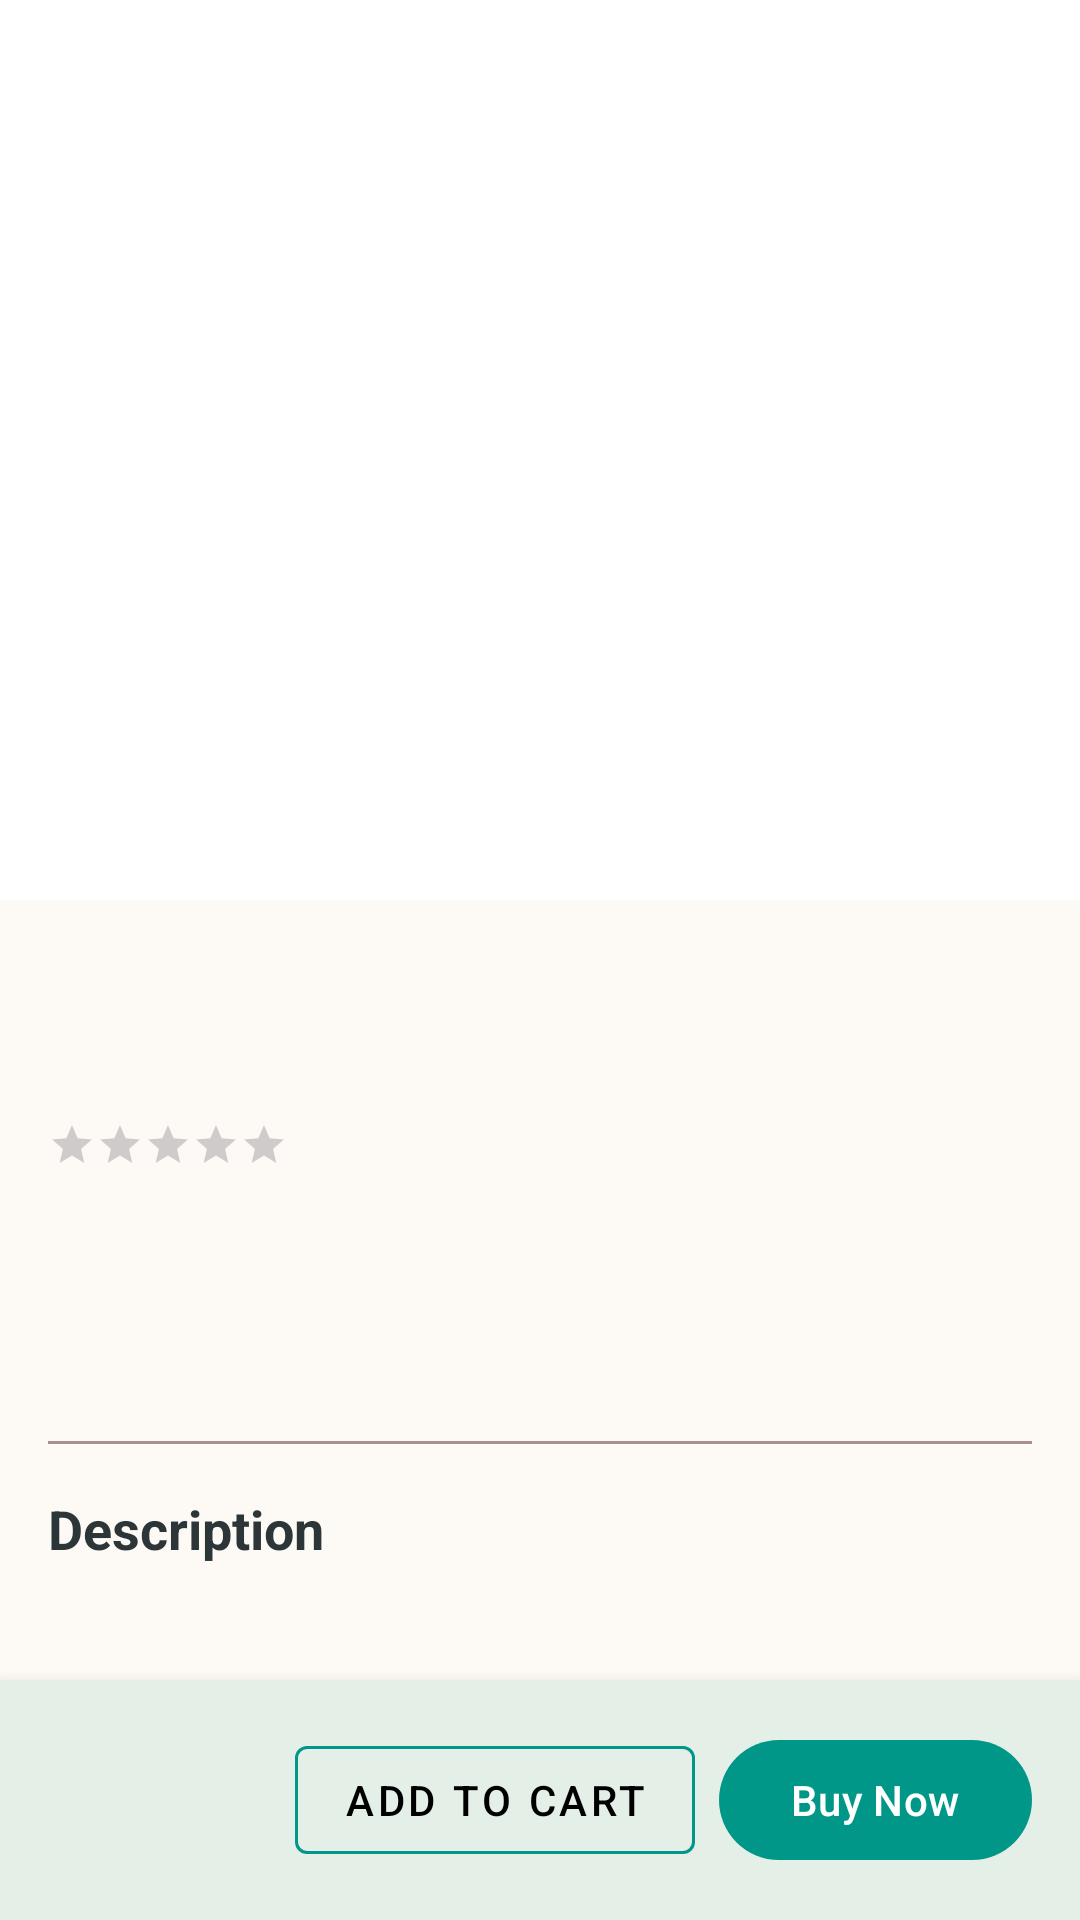

Android layout source for this screen:
<!-- AndroidManifest.xml: application theme Theme.Leafy -->
<!-- res/layout/activity_plant_details.xml -->
<?xml version="1.0" encoding="utf-8"?>
<androidx.coordinatorlayout.widget.CoordinatorLayout xmlns:android="http://schemas.android.com/apk/res/android"
    xmlns:app="http://schemas.android.com/apk/res-auto"
    android:layout_width="match_parent"
    android:layout_height="match_parent"
    android:background="@color/colorBackground">

    <com.google.android.material.appbar.AppBarLayout
        android:id="@+id/appBarLayout"
        android:layout_width="match_parent"
        android:layout_height="wrap_content"
        android:background="@android:color/transparent"
        app:elevation="0dp">

        <com.google.android.material.appbar.CollapsingToolbarLayout
            android:layout_width="match_parent"
            android:layout_height="wrap_content"
            app:layout_scrollFlags="scroll|exitUntilCollapsed">

            <FrameLayout
                android:layout_width="match_parent"
                android:layout_height="300dp">


                <View
                    android:layout_width="match_parent"
                    android:layout_height="match_parent"
                    android:background="@color/background" />


                <ImageView
                    android:id="@+id/plantImageView"
                    android:layout_width="match_parent"
                    android:layout_height="match_parent"
                    android:scaleType="centerCrop"
                    android:visibility="visible" />


            </FrameLayout>

            <androidx.appcompat.widget.Toolbar
                android:id="@+id/toolbar"
                android:layout_width="match_parent"
                android:layout_height="?attr/actionBarSize"
                android:background="@android:color/transparent"
                app:layout_collapseMode="pin"
                app:navigationIcon="@drawable/ic_back" />

        </com.google.android.material.appbar.CollapsingToolbarLayout>
    </com.google.android.material.appbar.AppBarLayout>

    <androidx.core.widget.NestedScrollView
        android:layout_width="match_parent"
        android:layout_height="match_parent"
        app:layout_behavior="@string/appbar_scrolling_view_behavior">

        <LinearLayout
            android:layout_width="match_parent"
            android:layout_height="wrap_content"
            android:orientation="vertical"
            android:padding="16dp">


            <TextView
                android:id="@+id/plantNameTextView"
                android:layout_width="wrap_content"
                android:layout_height="wrap_content"
                android:layout_marginTop="16dp"
                android:textColor="@color/colorTextPrimary"
                android:textSize="24sp"
                android:textStyle="bold" />

            <LinearLayout
                android:layout_width="match_parent"
                android:layout_height="wrap_content"
                android:layout_marginTop="8dp"
                android:gravity="center_vertical"
                android:orientation="horizontal">

                <RatingBar
                    android:id="@+id/plantRatingBar"
                    style="?android:attr/ratingBarStyleSmall"
                    android:layout_width="wrap_content"
                    android:layout_height="wrap_content"
                    android:numStars="5"
                    android:progressTint="@color/black" />

                <TextView
                    android:id="@+id/ratingText"
                    android:layout_width="wrap_content"
                    android:layout_height="wrap_content"
                    android:layout_marginStart="8dp"
                    android:textColor="@color/colorTextSecondary"
                    android:textSize="14sp" />

            </LinearLayout>

            <TextView
                android:id="@+id/plantTypeText"
                android:layout_width="wrap_content"
                android:layout_height="wrap_content"
                android:layout_marginTop="8dp"
                android:textColor="@color/colorTextSecondary"
                android:textSize="14sp" />

            <TextView
                android:id="@+id/plantPotText"
                android:layout_width="wrap_content"
                android:layout_height="wrap_content"
                android:layout_marginTop="4dp"
                android:textColor="@color/colorTextSecondary"
                android:textSize="14sp" />

            <TextView
                android:id="@+id/careLevelText"
                android:layout_width="wrap_content"
                android:layout_height="wrap_content"
                android:layout_marginTop="4dp"
                android:textColor="@color/colorTextSecondary"
                android:textSize="14sp" />

            <View
                android:layout_width="match_parent"
                android:layout_height="1dp"
                android:layout_marginTop="16dp"
                android:background="#AB8F8F" />

            <TextView
                android:layout_width="wrap_content"
                android:layout_height="wrap_content"
                android:layout_marginTop="16dp"
                android:text="Description"
                android:textColor="@color/colorTextPrimary"
                android:textSize="18sp"
                android:textStyle="bold" />

            <TextView
                android:id="@+id/plantDescriptionTextView"
                android:layout_width="match_parent"
                android:layout_height="wrap_content"
                android:layout_marginTop="8dp"
                android:textColor="@color/colorTextSecondary"
                android:textSize="14sp" />

            <View
                android:layout_width="match_parent"
                android:layout_height="1dp"
                android:layout_marginTop="16dp"
                android:background="@color/colorDivider" />

            <LinearLayout
                android:layout_width="match_parent"
                android:layout_height="wrap_content"
                android:layout_marginTop="16dp"
                android:gravity="center_vertical"
                android:orientation="horizontal">

                <TextView
                    android:layout_width="wrap_content"
                    android:layout_height="wrap_content"
                    android:text="Quantity"
                    android:textColor="@color/colorTextPrimary"
                    android:textSize="16sp" />

                <Space
                    android:layout_width="16dp"
                    android:layout_height="wrap_content" />

                <ImageButton
                    android:id="@+id/decreaseQuantityButton"
                    android:layout_width="36dp"
                    android:layout_height="36dp"
                    android:background="?attr/selectableItemBackgroundBorderless"
                    android:src="@drawable/ic_remove"
                    app:tint="@color/colorPrimary" />

                <TextView
                    android:id="@+id/quantityTextView"
                    android:layout_width="48dp"
                    android:layout_height="wrap_content"
                    android:gravity="center"
                    android:textColor="#000000"
                    android:textSize="16sp"
                    android:textStyle="bold" />

                <ImageButton
                    android:id="@+id/increaseQuantityButton"
                    android:layout_width="36dp"
                    android:layout_height="36dp"
                    android:background="?attr/selectableItemBackgroundBorderless"
                    android:src="@drawable/ic_add"
                    app:tint="@color/colorPrimary" />

            </LinearLayout>

            <View
                android:layout_width="match_parent"
                android:layout_height="1dp"
                android:layout_marginTop="16dp"
                android:background="@color/colorDivider" />

        </LinearLayout>

    </androidx.core.widget.NestedScrollView>

    <LinearLayout
        android:layout_width="match_parent"
        android:layout_height="wrap_content"
        android:layout_gravity="bottom"
        android:background="@color/colorCardBackground"
        android:elevation="8dp"
        android:orientation="horizontal"
        android:padding="16dp">


        <Space
            android:layout_width="8dp"
            android:layout_height="wrap_content" />

        <LinearLayout
            android:layout_width="0dp"
            android:layout_height="wrap_content"
            android:layout_weight="1"
            android:orientation="vertical">

            <TextView
                android:id="@+id/plantPriceTextView"
                android:layout_width="wrap_content"
                android:layout_height="wrap_content"
                android:textColor="@color/black"
                android:textSize="20sp"
                android:textStyle="bold" />

        </LinearLayout>

        <com.google.android.material.button.MaterialButton
            android:id="@+id/addToCartButton"
            style="@style/Widget.MaterialComponents.Button.OutlinedButton"
            android:layout_width="wrap_content"
            android:layout_height="wrap_content"
            android:layout_marginEnd="8dp"
            android:text="Add to Cart"
            android:textColor="#000000"
            app:strokeColor="#009688" />

        <com.google.android.material.button.MaterialButton
            android:id="@+id/buyNowButton"
            android:layout_width="wrap_content"
            android:layout_height="wrap_content"
            android:text="Buy Now"
            android:textColor="@color/colorTextLight"
            app:backgroundTint="#009688" />

    </LinearLayout>

</androidx.coordinatorlayout.widget.CoordinatorLayout>
<!-- resources referenced by this layout -->
<resources>
  <color name="background">#FFFFFF</color>
  <color name="black">#FF000000</color>
  <color name="colorBackground">#FDFAF6</color>
  <color name="colorCardBackground">#E4EFE7</color>
  <color name="colorDivider">#EEEEEE</color>
  <color name="colorPrimary">#99BC85</color>
  <color name="colorTextLight">#FFFFFF</color>
  <color name="colorTextPrimary">#2C3639</color>
  <color name="colorTextSecondary">#616161</color>
  <!-- drawable ic_add (drawable) -->
  <vector xmlns:android="http://schemas.android.com/apk/res/android"
      android:width="24dp"
      android:height="24dp"
      android:viewportWidth="24"
      android:viewportHeight="24">
      <path
          android:fillColor="#000000"
          android:pathData="M19 13H13v6h-2v-6H5v-2h6V5h2v6h6v2z"/>
  </vector>
  <!-- drawable ic_back (drawable) -->
  <?xml version="1.0" encoding="utf-8"?>
  <vector xmlns:android="http://schemas.android.com/apk/res/android"
      android:width="24dp"
      android:height="24dp"
      android:viewportWidth="24"
      android:viewportHeight="24"
      android:tint="@color/colorTextLight"
      android:autoMirrored="true">
  
      <path
          android:fillColor="@android:color/white"
          android:pathData="M20,11H7.83l5.59,-5.59L12,4l-8,8 8,8 1.41,-1.41L7.83,13H20v-2z"/>
  
  </vector>
  <!-- drawable ic_remove (drawable) -->
  <?xml version="1.0" encoding="utf-8"?>
  <vector xmlns:android="http://schemas.android.com/apk/res/android"
      android:width="24dp"
      android:height="24dp"
      android:viewportWidth="24"
      android:viewportHeight="24"
      android:tint="?attr/colorControlNormal">
  
      <path
          android:fillColor="@android:color/white"
          android:pathData="M19,13H5v-2h14v2z"/>
  
  </vector>
  <style name="Theme.Leafy" parent="Base.Theme.Leafy" />
  <style name="Base.Theme.Leafy" parent="Theme.Material3.DayNight.NoActionBar">
          
          
      </style>
</resources>
